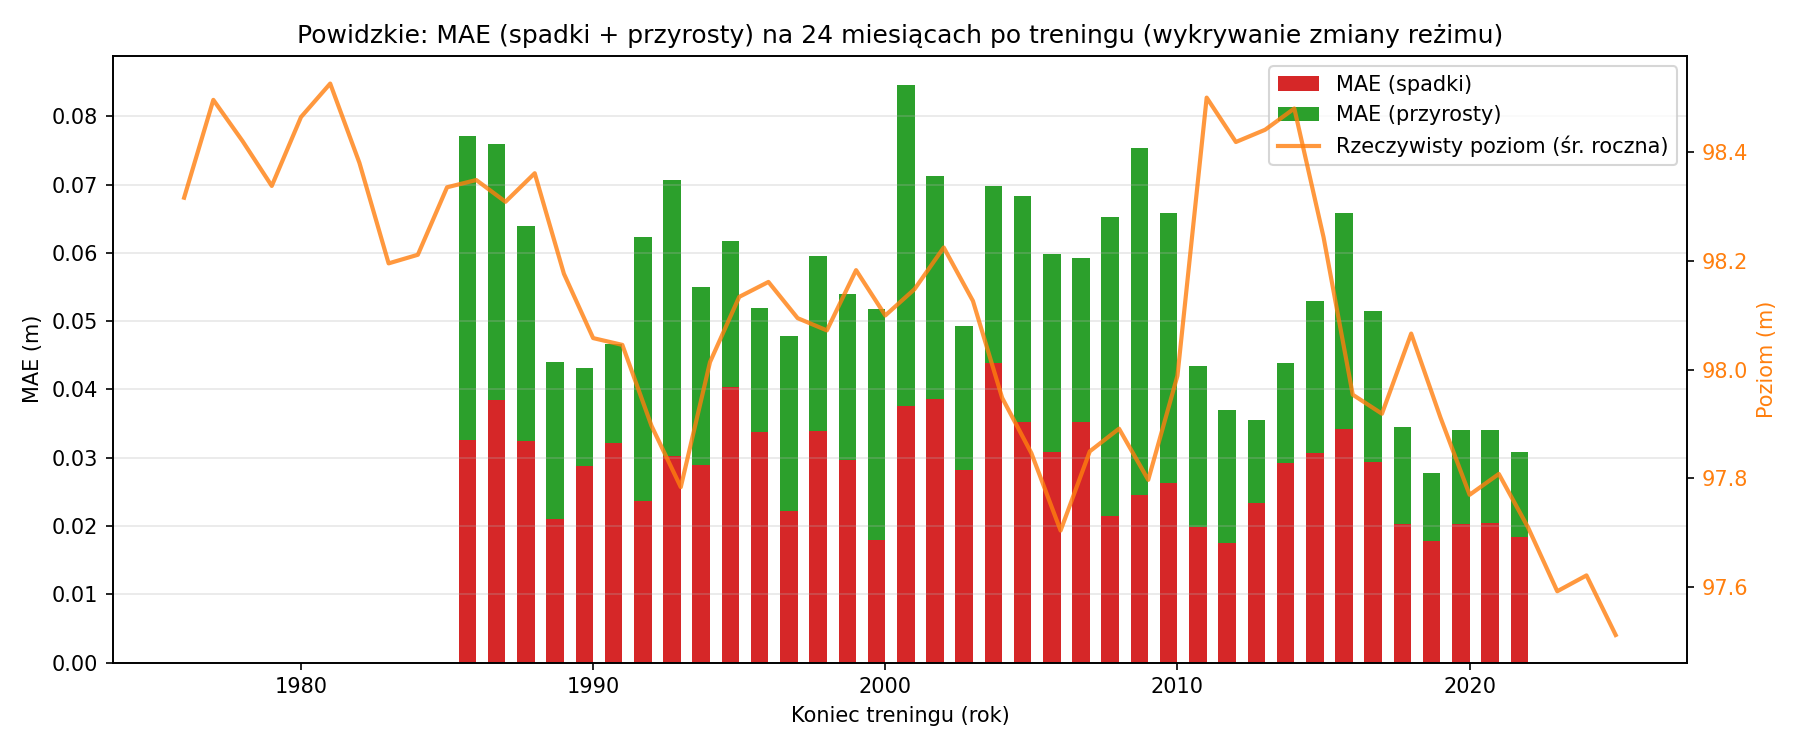

The file beside this chart, header and first rows:
train_end, rok, mae, mae_spadki, mae_przyrosty, rmse, r2
1986-12-01, 1986, 0.0398, 0.0326, 0.0445, 0.0457, 0.3237
1987-12-01, 1987, 0.0379, 0.0385, 0.0375, 0.0438, 0.5033
1988-12-01, 1988, 0.0311, 0.0324, 0.0315, 0.0377, 0.2831
1989-12-01, 1989, 0.0213, 0.021, 0.023, 0.0264, 0.4085
1990-12-01, 1990, 0.0212, 0.0288, 0.0144, 0.0268, 0.7611
1991-12-01, 1991, 0.0244, 0.0322, 0.0144, 0.03, 0.6749
1992-12-01, 1992, 0.0314, 0.0237, 0.0386, 0.0408, 0.3349
1993-12-01, 1993, 0.0362, 0.0302, 0.0405, 0.0438, 0.4291
1994-12-01, 1994, 0.0279, 0.0289, 0.0261, 0.0354, 0.2412
1995-12-01, 1995, 0.0287, 0.0404, 0.0214, 0.0403, -0.2848
1996-12-01, 1996, 0.0224, 0.0338, 0.0181, 0.0307, 0.4626
1997-12-01, 1997, 0.0242, 0.0222, 0.0256, 0.0311, 0.7392
1998-12-01, 1998, 0.0282, 0.0339, 0.0257, 0.0377, 0.6816
1999-12-01, 1999, 0.0283, 0.0296, 0.0244, 0.0383, 0.3565
2000-12-01, 2000, 0.0276, 0.018, 0.0338, 0.0365, 0.4412
2001-12-01, 2001, 0.0331, 0.0376, 0.047, 0.0455, 0.4774
2002-12-01, 2002, 0.0302, 0.0386, 0.0326, 0.0394, 0.5631
2003-12-01, 2003, 0.0248, 0.0282, 0.0211, 0.0298, 0.6982
2004-12-01, 2004, 0.0345, 0.0439, 0.0259, 0.0428, 0.4772
2005-12-01, 2005, 0.0351, 0.0352, 0.0331, 0.0448, 0.4193
2006-12-01, 2006, 0.0299, 0.0309, 0.029, 0.0368, 0.648
2007-12-01, 2007, 0.0278, 0.0353, 0.024, 0.034, 0.6267
2008-12-01, 2008, 0.0343, 0.0214, 0.0438, 0.0469, 0.2608
2009-12-01, 2009, 0.0373, 0.0246, 0.0507, 0.0502, 0.5328
2010-12-01, 2010, 0.0292, 0.0263, 0.0395, 0.0402, 0.657
2011-12-01, 2011, 0.0219, 0.0198, 0.0236, 0.0264, 0.6699
2012-12-01, 2012, 0.0189, 0.0175, 0.0195, 0.0232, 0.7213
2013-12-01, 2013, 0.0192, 0.0234, 0.0121, 0.0271, 0.6959
2014-12-01, 2014, 0.0251, 0.0292, 0.0146, 0.033, 0.4919
2015-12-01, 2015, 0.0279, 0.0307, 0.0222, 0.0339, 0.088
2016-12-01, 2016, 0.0328, 0.0342, 0.0317, 0.0382, 0.2191
2017-12-01, 2017, 0.0253, 0.0294, 0.0221, 0.0328, 0.6491
2018-12-01, 2018, 0.0176, 0.0203, 0.0142, 0.0236, 0.7388
2019-12-01, 2019, 0.0138, 0.0178, 0.0099, 0.0194, 0.7535
2020-12-01, 2020, 0.0164, 0.0203, 0.0137, 0.0207, 0.7942
2021-12-01, 2021, 0.0176, 0.0204, 0.0136, 0.0209, 0.8376
2022-12-01, 2022, 0.0155, 0.0184, 0.0124, 0.0196, 0.8759
